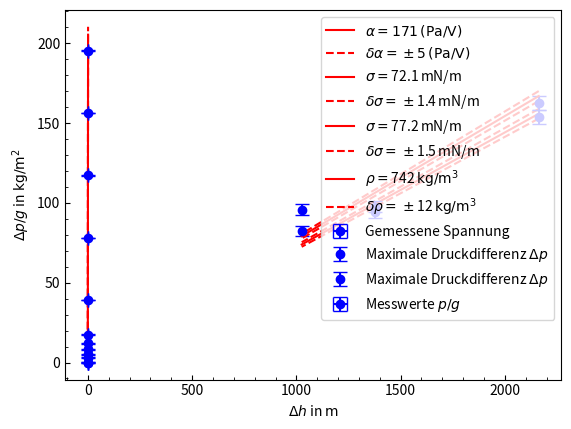

Here is the Python script that generated this plot:
import numpy as np
from matplotlib import pyplot as plt
from scipy.optimize import curve_fit
import math

def round_up(n, decimals=0):
    n = n * 10 ** decimals
    n = math.ceil(n)
    return n * 10 ** -decimals


#Hey there
def prep_params(calibration_data, g, dg, rho_w):
    h = np.array(calibration_data[0]) / 1000
    p0 = rho_w * g * h[0]
    p = rho_w * g * h - p0
    dp = np.sqrt((rho_w * g * 0.01e-3) ** 2 + (rho_w * h * dg) ** 2)
    U = np.array(calibration_data[1])
    for i in range(U.shape[0]):
        U[-1 - i] -= U[0]
    return p, U, dp, calibration_data[2]


def calibrate(calibration_data):
    g = 9.766
    dg = 0.006
    rho_w = 1000

    def linmodel(alpha, U):
        return alpha * U

    p, U, dp, dU = prep_params(calibration_data, g, dg, rho_w)
    print(p, U)
    popt, pcov = curve_fit(f=linmodel, xdata=U, ydata=p)
    alpha = popt[0]
    dalpha = np.sqrt(pcov[0, 0])

    # plt.errorbar(U, linmodel(popt[0], U), yerr=np.sqrt(pcov[0][0]), label='Ausgleichsgerade', color='red', capsize=2)
    plt.plot(U, linmodel(alpha, U), label='$\\alpha = 171\\, \\text{(Pa/V)}$', color='red')
    plt.plot(U, linmodel(alpha + dalpha, U), label='$\\delta \\alpha = \\pm5\\, \\text{(Pa/V)}$', color='red',
             linestyle='--')
    plt.plot(U, linmodel(alpha - dalpha, U), color='red', linestyle='--')
    plt.errorbar(U, p, xerr=dU, yerr=dp, fmt='o', label='Gemessene Spannung', color='blue', capsize=5)
    plt.xlabel('$\\Delta$U in V')
    plt.ylabel('$\\Delta$p in Pa')
    plt.minorticks_on()
    plt.tick_params(direction='in')
    plt.tick_params(direction='in', which='minor')
    plt.legend()
    plt.show()

    return popt[0], np.sqrt(pcov[0, 0])


def calculate_linreg(alpha, dalpha, r, dr, dU, ddU):
    def p_model(r, sigma):
        return sigma * 2 / r

    def p_measure(alpha, dU, dalpha, ddU):
        return alpha * dU, np.sqrt((dU * dalpha) ** 2 + (alpha * ddU) ** 2)

    p, dp = p_measure(alpha, dU, dalpha, ddU)
    popt, pcov = curve_fit(f=p_model, xdata=r, ydata=p, sigma=dp, absolute_sigma=True)
    sigma = popt[0]
    dsigma = np.sqrt(pcov[0][0])

    plt.errorbar(2 / r, p, yerr=dp, fmt='o', label='Maximale Druckdifferenz $\\Delta p$', color='blue', capsize=5)
    plt.plot(2 / r, p_model(r, sigma), color='red', label='$\\sigma = $' + str(np.round(sigma, 4) * 1e3) + '$\\,$mN/m')
    plt.plot(2 / r, p_model(r, sigma + dsigma), color='red',
             label='$\\delta \\sigma = \\pm $' + str(round_up(dsigma, 4) * 1e3) + '$\\,$mN/m', linestyle='--')
    plt.plot(2 / r, p_model(r, sigma - dsigma), color='red', linestyle='--')
    plt.xlabel('$2/r$ in $\\text{m}^{-1}$')
    plt.ylabel('$\\Delta p$ in Pa')
    plt.minorticks_on()
    plt.tick_params(direction='in')
    plt.tick_params(direction='in', which='minor')
    plt.legend()
    plt.show()
    return sigma, dsigma


def saltwater_density(h, dh, du, ddU, alpha, dalpha):
    g = 9.766
    dg = 0.006
    def linmodel(rho, x):
        return rho * x

    y = du * alpha / g
    y_err = np.sqrt((du / g * dalpha) ** 2 + (alpha / g * ddU) ** 2 + (alpha * dU / (g ** 2) * dg) ** 2)
    popt, pcov = curve_fit(f=linmodel, xdata=h, ydata=y, sigma=y_err, absolute_sigma=True)
    rho_SW = popt[0]
    drho_SW = np.sqrt(pcov[0][0])

    plt.plot(h, rho_SW * h, color='red', label='$\\rho = $' + str(int(np.round(rho_SW, 0))) + '$\\,\\text{kg}/\\text{m}^3$')
    plt.plot(h, (rho_SW + drho_SW) * h, color='red', label='$\\delta \\rho = \\pm $' + str(round_up(drho_SW, 0)) + '$\\,\\text{kg}/\\text{m}^3$', linestyle='--')
    plt.plot(h, (rho_SW - drho_SW) * h, color='red', linestyle='--')
    plt.errorbar(h, y, yerr=y_err, xerr=dh, label='Messwerte $p/g$', color='blue', fmt='o', capsize=5)
    plt.ylabel('$\\Delta p/g$ in $\\text{kg}/\\text{m}^2$')
    plt.xlabel('$\\Delta h$ in $\\text{m}$')
    plt.legend()
    plt.show()
    print('\nDichte des Salzwassers:\n' + str((rho_SW, drho_SW)))



ddU = np.sqrt(2) * 0.01
dU = np.array([0.9, 0.55, 0.48])
dU2 = np.array([0.95, 0.57, 0.56])
r = np.array([1.85, 2.90, 3.90]) / (2 * 1000)
dr = 0.05 / (2 * 1000)

calibration_data = [[0, 4, 8, 12, 16, 20],
                    [-1.73, -1.5, -1.27, -1.10, -0.86, -0.53],
                    [ddU]]

alpha, dalpha = calibrate(calibration_data)
print(f"alpha = {alpha} +- {dalpha}")
# print('\nBerechnung durch Average(dest):\n' + str(calculate_avg(alpha, dalpha, dU, ddU, r, dr, 'destilliertes Wasser')))

# print('\nBerechnung durch Average(salz):\n' + str(calculate_avg(alpha, dalpha, dU2, ddU, r, dr, 'Salzwasserlösung')))

print('\nBerechnung durch lin. Regression:\n' + str(calculate_linreg(alpha, dalpha, r, dr, dU, ddU)))

print('\nBerechnung durch lin. Regression:\n' + str(calculate_linreg(alpha, dalpha, r, dr, dU2, ddU)))

h = np.array([0, 4, 8, 12, 16, 20]) / 1e3
dh = 0.01 / 1e3
dU = np.array([-3.62, -3.45, -3.33, -3.15, -2.94, -2.62])
dU = np.array([dU[i] - np.min(dU) for i in range(len(dU))])
ddU = 0.01
saltwater_density(h, dh, dU, ddU, alpha, dalpha)

